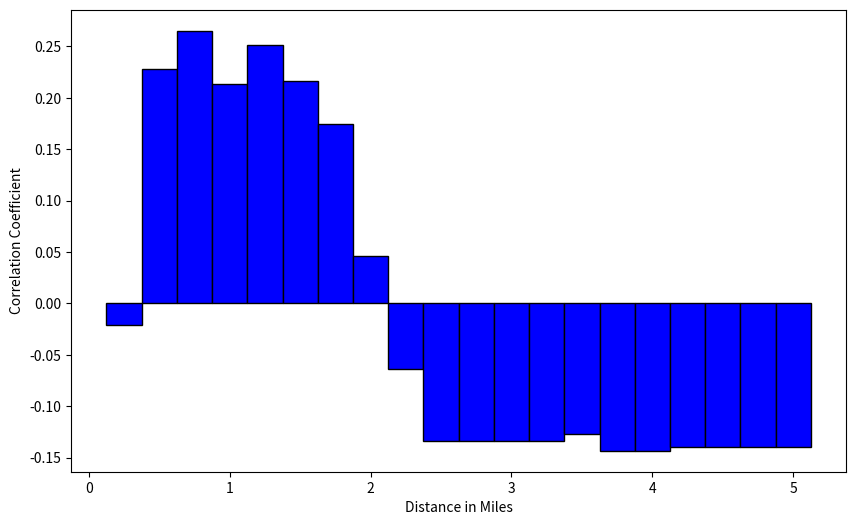

Python code for this plot:
'''
[redacted]

'''
import matplotlib.pyplot as plt
import numpy as np

# Average distance to hospital and the correlation coefficient of distance & rate of checkup

distance = np.arange(0.25, 5.25, 0.25)

corrs1 = [-0.0205161663643, 0.227578094728, 0.265153530461, 0.213774834125, 0.251720389634, \
		0.216096387764, 0.174904892898, 0.0461452124291, -0.0638549317789, -0.134122159266, \
		-0.134122159266, -0.134122159266, -0.134122159266, -0.126742665016, -0.143234368051, \
		-0.143234368051, -0.139380162789, -0.139380162789, -0.139380162789, -0.139380162789]

bar_width = 0.25
plt.figure(figsize=(10,6))
plt.bar(distance, corrs1, bar_width, edgecolor='black', align='center', color='blue')


plt.ylabel('Correlation Coefficient')
plt.xlabel('Distance in Miles')

plt.show()


# corrs2 = [-0.37044742301, -0.370335432693, -0.258417057261, -0.195759861625, -0.136465899632, \
# 		-0.119460338958, -0.111505946893, -0.127920694846, -0.121753023948, -0.137551289412, \
# 		-0.149172834419, ]